Image classification data set "dataset" (Sahil2564/AquaFish on GitHub). Class labels (7): arowana, crowntail betta, flowerhorn, guppy, halfmoon betta, oscar, ryukin goldfish.

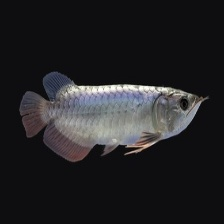
Label: arowana

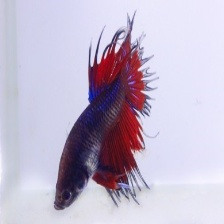
Label: crowntail betta

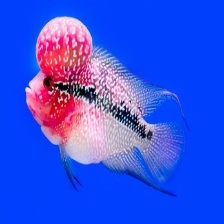
Label: flowerhorn

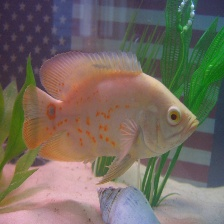
Label: oscar

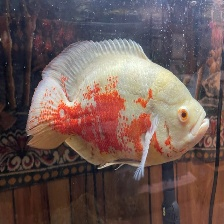
Label: oscar

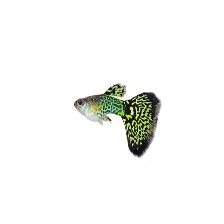
Label: guppy
